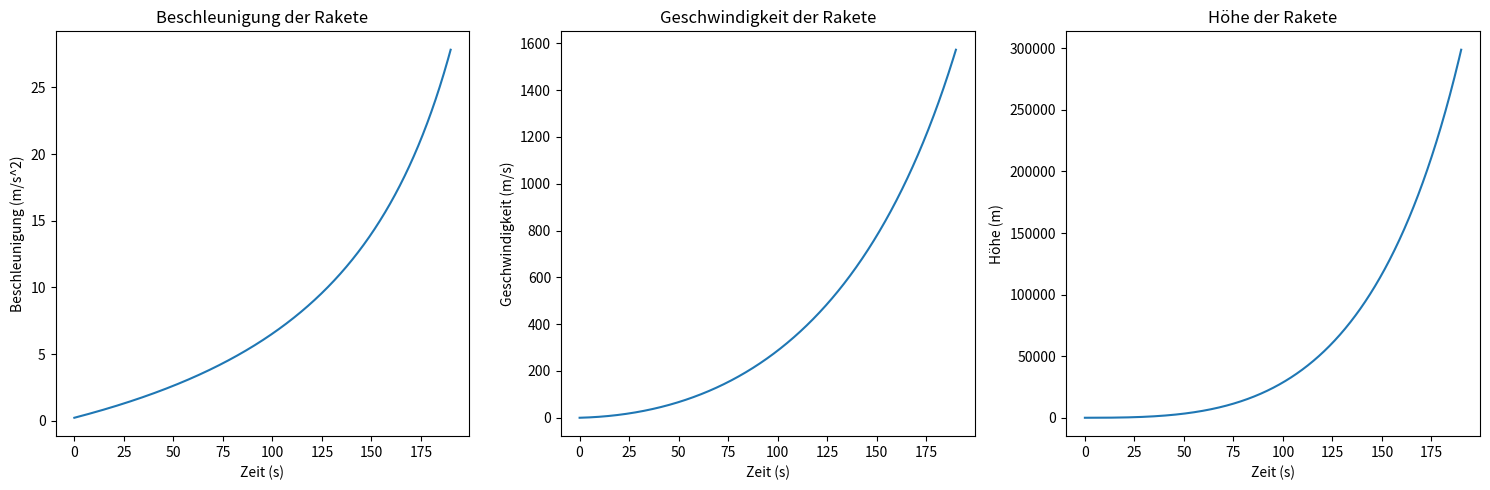

Python code for this plot:
import numpy as np
import matplotlib.pyplot as plt

# Gegebene Konstanten
vrel = 2600  # relative Ausströmgeschwindigkeit des Treibstoffs in m/s
mA = 3000000  # Anfangsmasse der Rakete in kg
mE = 800000  # Masse der Rakete am Ende der Brennphase in kg
tE = 190  # Dauer der Brennphase in s
g = 9.81  # Fallbeschleunigung in m/s^2
mu = (mA-mE) / tE

# Funktion für die Beschleunigung der Rakete
def acceleration(t):
    return vrel * mu / (mA - mu * t) - g

# Trapezregel zur numerischen Integration
def trapezoidal_rule(func, a, b, n):
    h = (b - a) / n
    integral = 0.5 * (func(a) + func(b))
    for i in range(1, n):
        integral += func(a + i * h)
    integral *= h
    return integral

# Funktion zur Berechnung der Geschwindigkeit und Höhe
def calculate_velocity_and_height():
    # Zeitpunkte
    t_values = np.linspace(0, tE, 1000)

    # Beschleunigung und Geschwindigkeit berechnen
    acceleration_values = np.array([acceleration(t) for t in t_values])
    velocity_values = np.array([trapezoidal_rule(acceleration, 0, t, 1000) for t in t_values])

    # Geschwindigkeit in m/s und Höhe in m berechnen
    height_values = np.array([trapezoidal_rule(lambda t: velocity_values[i], 0, t, 1000) for i, t in enumerate(t_values)])

    return t_values, velocity_values, height_values

# Berechnung von t, v(t) und h(t)
t, v, h = calculate_velocity_and_height()

# Plotten von v(t) und h(t)
plt.figure(figsize=(15, 5))

plt.subplot(1, 3, 1)
plt.plot(t, acceleration(t))
plt.title('Beschleunigung der Rakete')
plt.xlabel('Zeit (s)')
plt.ylabel('Beschleunigung (m/s^2)')

plt.subplot(1, 3, 2)
plt.plot(t, v)
plt.title('Geschwindigkeit der Rakete')
plt.xlabel('Zeit (s)')
plt.ylabel('Geschwindigkeit (m/s)')

plt.subplot(1, 3, 3)
plt.plot(t, h)
plt.title('Höhe der Rakete')
plt.xlabel('Zeit (s)')
plt.ylabel('Höhe (m)')

plt.tight_layout()
plt.show()

# Geschwindigkeit und Höhe am Ende der ersten Brennphase
v_end = v[-1]
h_end = h[-1]
a_end = acceleration(tE)

print("Geschwindigkeit am Ende der ersten Brennphase:", v_end, "m/s")
print("Höhe am Ende der ersten Brennphase:", h_end, "m")
print("Beschleunigung am Ende der ersten Brennphase:", a_end, "m/s^2")
